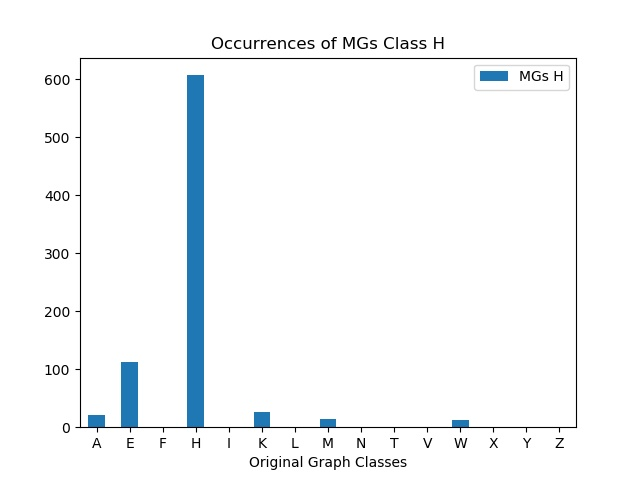

The data file committed next to this chart (first rows):
, MGs H
A, 21
E, 112
F, 0
H, 607
I, 0
K, 26
L, 0
M, 15
N, 0
T, 0
V, 0
W, 12
X, 0
Y, 0
Z, 0
